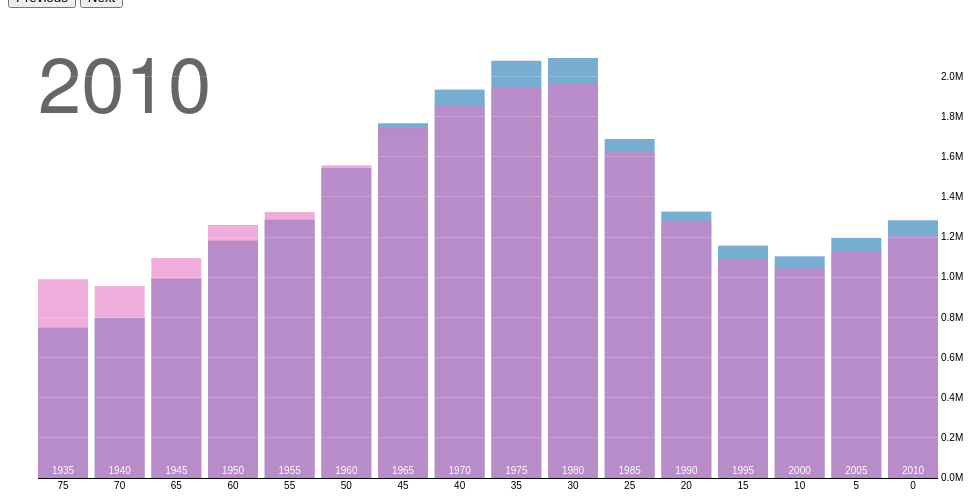
D3 v3 page, settled after 480 driven frames (8 s of simulated time); the page loaded 1 data file(s).


// ── chart.js
/**
 * The class representing the Population Pyramid.
 */
class Chart {
    /**
     * Accepts parameters, creates class properties and finally calls setup(), addTitle(), addAxes() and addBars() to build the chart.
     * @constructor
     * @param {dictionary} data - The data object consisting of a dictionary of dictionaries or arrays. An in-depth explanation is in the README.md file.
     * @param {number} width - The width of the chart in pixels. Recommended minimum of 500.
     * @param {number} height - The height of the chart in pixels. Recommended minimum of 200.
     * @param {number} barScale - A number between 0 and 1 used to determine the width of a bar relative to its maximum (where it touches the adjacent bars).
     * @param {number} yAxisDP - The number of decimal places displayed for population labels on the y-axis, which are in millions.
     * @param {number} transDur - The duration of transitions in milliseconds, used by the function update().
     * @param {dictionary} margin - Defines the width of all 4 margins with keys "top", "right", "bottom" and "left"
     * @example // initialision of the class with example parameters
     * chart = new Chart(data,960,500,0.9,1,500,{ top: 50, right: 30, bottom: 30, left: 30 });
     */
    constructor (data, width = 800, height = 500, barScale = 0.8, yAxisDP = 1, transDur = 750, margin = { top: 20, right: 40, bottom: 30, left: 20 }) {
        this.data = data;
        this.age1 = d3.max(this.data, function (d) { return d.age; }); // the greatest age in the data
        this.year0 = d3.min(this.data, function (d) { return d.year; }); // the earliest decade in the data
        this.year1 = d3.max(this.data, function (d) { return d.year; }); // the latest decade in the data
        this.year = this.year1; // the year initially shown will be the lastest year

        this.margin = margin;
        this.width = width - this.margin.left - this.margin.right;
        this.height = height - this.margin.top - this.margin.bottom;
        this.barWidth = Math.floor((this.width / 16) * barScale); // if 0 < barScale < 1 there will be no overlap with other bars

        this.yAxisDP = yAxisDP; // used in setup()
        this.transDur = transDur; // used in update()

        // these functions are only called by the constructor, when the class is initialised
        this.setup();
        this.addTitle();
        this.addAxes();
        this.addBars();
    }

    /**
     * Calculates the scales of the axes, creates the SVG element and manipulates the data structure.
     * This is the first function to be called by the constructor.
     * The user will not need to call this function ever.
     */
    setup () {
        const that = this; // used to refer the the class object when within anonymous functions

        this.x = d3.scale.linear()
            .range([this.barWidth / 2, this.width - this.barWidth / 2])
            .domain([this.year1 - this.age1, this.year1]);

        this.y = d3.scale.linear()
            .range([this.height, 0])
            .domain([0, d3.max(this.data, function (d) { return d.people; })]);

        // this is later used in the function addAxes()
        this.yAxis = d3.svg.axis()
            .scale(this.y)
            .orient('right')
            .tickSize(-this.width)
            //* takes the yAxisDP parameter and calculates the labels in millions to the specified number of decimal places. */
            .tickFormat(function (d) { return (d / 1e6).toFixed(that.yAxisDP) + 'M'; });

        // An SVG element with a bottom-right origin
        this.svg = d3.select('body').append('svg')
            .attr('width', this.width + this.margin.left + this.margin.right)
            .attr('height', this.height + this.margin.top + this.margin.bottom)
            .append('g')
            .attr('transform', 'translate(' + this.margin.left + ',' + this.margin.top + ')');

        // A sliding container to hold the bars by birthyear
        this.birthyears = this.svg.append('g')
            .attr('class', 'birthyears');

        // Produce a map from year and birthyear to [male, female]
        this.data = d3.nest()
            .key(function (d) { return d.year; })
            .key(function (d) { return d.year - d.age; })
            .rollup(function (v) { return v.map(function (d) { return d.people; }); })
            .map(this.data);
    }

    /**
     * Creates a text element that initially displays the last decade in the dataset.
     * This is the second function to be called by the constructor.
     * The user will not need to call this function ever.
     */
    addTitle () {
        this.title = this.svg.append('text')
            .attr('class', 'title') // places it into the CSS 'title' class for custom font and colour
            .attr('dy', '.71em')
            .text(this.year1); // the text is initiallyset to the last year in the dataset
    }

    /**
     * Draws the lines of the axis and all their labels.
     * This is the third function to be called by the constructor.
     * The user will not need to call this function ever.
     */
    addAxes () {
        const that = this; // used to refer the the class object when within anonymous functions

        // Add an axis to show the population values
        this.svg.append('g')
            .attr('class', 'y axis') // places it into the CSS 'y axis' class
            .attr('transform', 'translate(' + this.width + ',0)')
            .call(this.yAxis)
            .selectAll('g')
            .filter(function (value) { return !value; })
            .classed('zero', true);

        // Add labels to show age. These arre separate to the sliding container so are not animated)
        this.svg.selectAll('.age')
            .data(d3.range(0, this.age1 + 1, 5))
            .enter().append('text')
            .attr('class', 'age') // places it into the CSS 'age' class for text anchoring
            .attr('x', function (age) { return that.x(that.year - age); })
            .attr('y', this.height + 4)
            .attr('dy', '.71em')
            .text(function (age) { return age; });
    }

    /**
     * Draws the translucent bars with their labels. The labels show the years the different age ranges were born in.
     * This is the fourth and final function to be called by the constructor after the class is initialised.
     * The user will not need to call this function ever.
     */
    addBars () {
        const that = this; // used to refer the the class object when within anonymous functions

        // Add labeled rects for each birthyear (so that no enter or exit is required)
        this.birthyear = this.birthyears.selectAll('.birthyear')
            .data(d3.range(this.year0 - this.age1, this.year1 + 1, 5))
            .enter().append('g')
            .attr('class', 'birthyear') // places it into the CSS 'birthyear' class for colouring
            .attr('transform', function (birthyear) { return 'translate(' + that.x(birthyear) + ',0)'; });

        this.birthyear.selectAll('rect')
            .data(function (birthyear) { return that.data[that.year][birthyear] || [0, 0]; })
            .enter().append('rect')
            .attr('x', -this.barWidth / 2)
            .attr('width', this.barWidth)
            .attr('y', this.y)
            .attr('height', function (value) { return that.height - that.y(value); });

        // Add labels to show birthyear.
        this.birthyear.append('text')
            .attr('y', this.height - 4)
            .text(function (birthyear) { return birthyear; });
    }

    /**
     * If the current year has been changed, when explicitly called, this function animates the bars to show the different data.
     * If the newly chosen year is not in the dataset, the chart will not be updated.
     */
    update () {
        const that = this; // used to refer the the class object when within anonymous functions

        if (!(this.year in this.data)) return; // ensure there is data for the requested year
        this.title.text(this.year); // update the title to the newly chosen year

        this.birthyears.transition()
            .duration(this.transDur)
            .attr('transform', 'translate(' + (this.x(this.year1) - this.x(this.year)) + ',0)');

        this.birthyear.selectAll('rect')
            .data(function (birthyear) { return that.data[that.year][birthyear] || [0, 0]; })
            .transition()
            .duration(this.transDur)
            .attr('y', this.y)
            .attr('height', function (value) { return that.height - that.y(value); });
    }

    /**
     * Get the first decade available in the dataset.
     * @return {number} The first decade
     */
    getStartYear () {
        return this.year0;
    }

    /**
     * Get the currently displayed decade.
     * @return {number} The currently visualised decade
     */
    getCurrentYear () {
        return this.year;
    }

    /**
     * Get the last decade available in the dataset.
     * @return {number} The last decade
     */
    getEndYear () {
        return this.year1;
    }

    /**
     * Sets the year to be displayed.
     * Changes will not be visible until the update() function has been called.
     * @param {number} year - The decade that will next be displayed. This must exactly match a year in the data, which by convention is the start of a decade.
     */
    setCurrentYear (year) {
        this.year = year;
    }
}

// ── script.js
var chart; // a global reference to the chart object for other page elements to be able to access its methods

d3.csv('population.csv', function (_error, data) {
    // Convert strings to numbers
    data.forEach(function (d) {
        d.people = +d.people;
        d.year = +d.year;
        d.age = +d.age;
    });
    chart = new Chart(data, 960, 500, 0.9, 1, 500, { top: 50, right: 30, bottom: 30, left: 30 });
    displayRange(); // update a <p> element dependent on the data passed to chart
});

function next () {
    const year = chart.getCurrentYear();
    const limit = chart.getEndYear();
    if (year < limit) {
        chart.setCurrentYear(year + 10);
        chart.update(); // animate the transition to show the new data
    }
}

function previous () {
    const year = chart.getCurrentYear();
    const limit = chart.getStartYear();
    if (year > limit) {
        chart.setCurrentYear(year - 10);
        chart.update(); // animate the transition to show the new data
    }
}

function displayRange () {
    document.getElementById('range_display').innerHTML = 'The range of this dataset is '.concat((chart.getEndYear() - chart.getStartYear()).toString(), ' years.');
}


### data: population.csv
year, age, sex, people
1960, 0, 1, 1505066
1960, 0, 2, 1447418
1960, 5, 1, 1369911
1960, 5, 2, 1316045
1960, 10, 1, 1362972
1960, 10, 2, 1303564
1960, 15, 1, 1221337
1960, 15, 2, 1201360
1960, 20, 1, 1141890
1960, 20, 2, 1100165
1960, 25, 1, 1196122
1960, 25, 2, 1239041
1960, 30, 1, 1157457
1960, 30, 2, 1199869
1960, 35, 1, 1064646
1960, 35, 2, 1108592
1960, 40, 1, 845335
1960, 40, 2, 958456
1960, 45, 1, 806820
1960, 45, 2, 924135
1960, 50, 1, 784919
1960, 50, 2, 871687
1960, 55, 1, 685413
1960, 55, 2, 780362
1960, 60, 1, 544754
1960, 60, 2, 677507
1960, 65, 1, 415776
1960, 65, 2, 546107
1960, 70, 1, 303197
1960, 70, 2, 419226
1960, 75, 1, 178783
1960, 75, 2, 267675
1970, 0, 1, 1667233
1970, 0, 2, 1590624
1970, 5, 1, 1648338
1970, 5, 2, 1571614
1970, 10, 1, 1547187
1970, 10, 2, 1483008
1970, 15, 1, 1372112
1970, 15, 2, 1337224
1970, 20, 1, 1287654
1970, 20, 2, 1261099
1970, 25, 1, 1120906
1970, 25, 2, 1118574
1970, 30, 1, 1026227
1970, 30, 2, 1047759
1970, 35, 1, 1187519
1970, 35, 2, 1202252
1970, 40, 1, 1148551
1970, 40, 2, 1176850
1970, 45, 1, 1050226
1970, 45, 2, 1083344
1970, 50, 1, 807312
1970, 50, 2, 920140
1970, 55, 1, 751941
1970, 55, 2, 878956
1970, 60, 1, 692288
1970, 60, 2, 819404
1970, 65, 1, 561827
1970, 65, 2, 706930
... 132 more rows